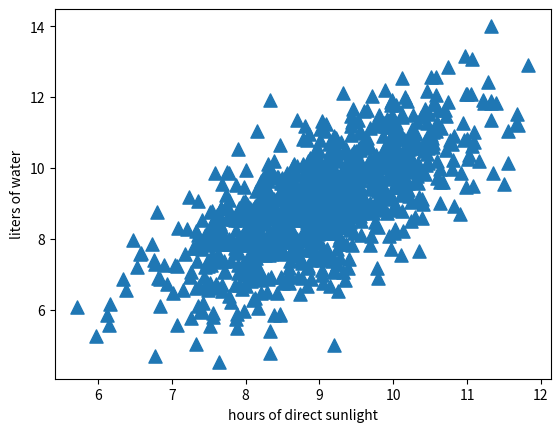

This chart was generated by the following Python code:
'''
Created on Jun 1, 2011

@author: Peter
'''
import matplotlib.pyplot as plt
from numpy import *

n = 1000 #number of points to create
xcord0 = []
ycord0 = []
xcord1 = []
ycord1 = []
markers =[]
colors =[]
fw = open('testSet.txt','w')
for i in range(n):
    [r0,r1] = random.standard_normal(2)
    fFlyer = r0 + 9.0
    tats = 1.0*r1 + fFlyer + 0
    xcord0.append(fFlyer)
    ycord0.append(tats)
    fw.write("%f\t%f\n" % (fFlyer, tats))

fw.close()
fig = plt.figure()
ax = fig.add_subplot(111)
ax.scatter(xcord0,ycord0, marker='^', s=90)
plt.xlabel('hours of direct sunlight')
plt.ylabel('liters of water')
plt.show()
